Run: headless pygame with SDL's dummy video driver; simulated clock (each Clock.tick advances the game by its frame time, no real sleeping); random seed 0; keys injected as events and as key.get_pressed() state; no mouse input.
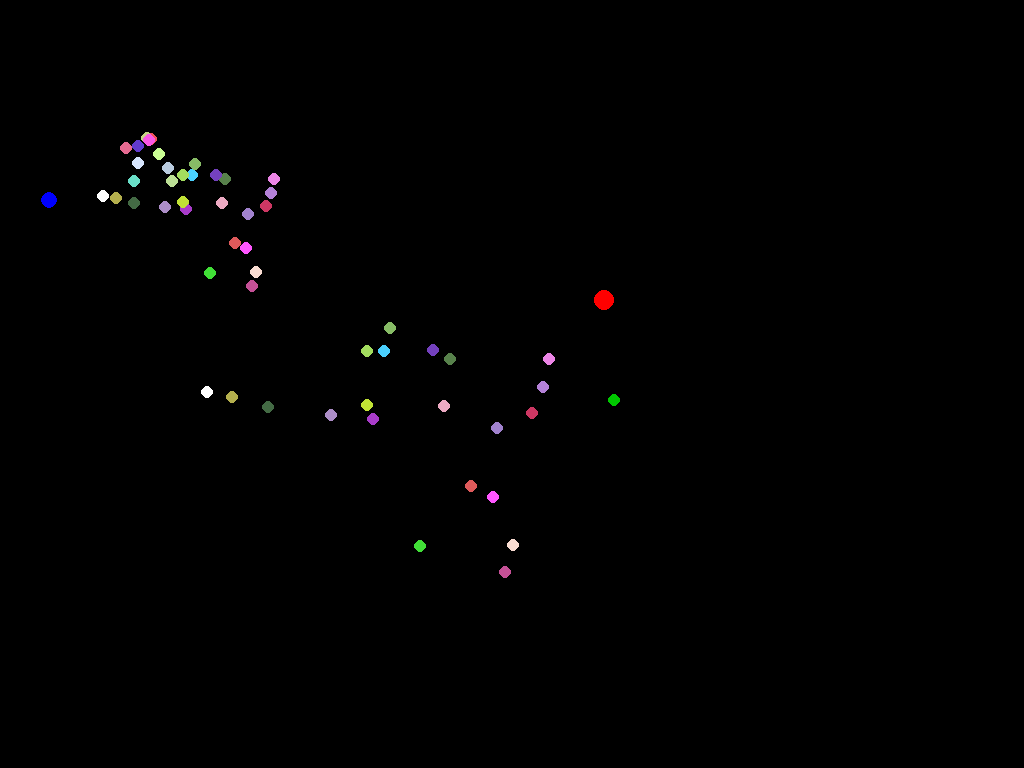
Frame 1 of 4 · flips 1–60 · no input
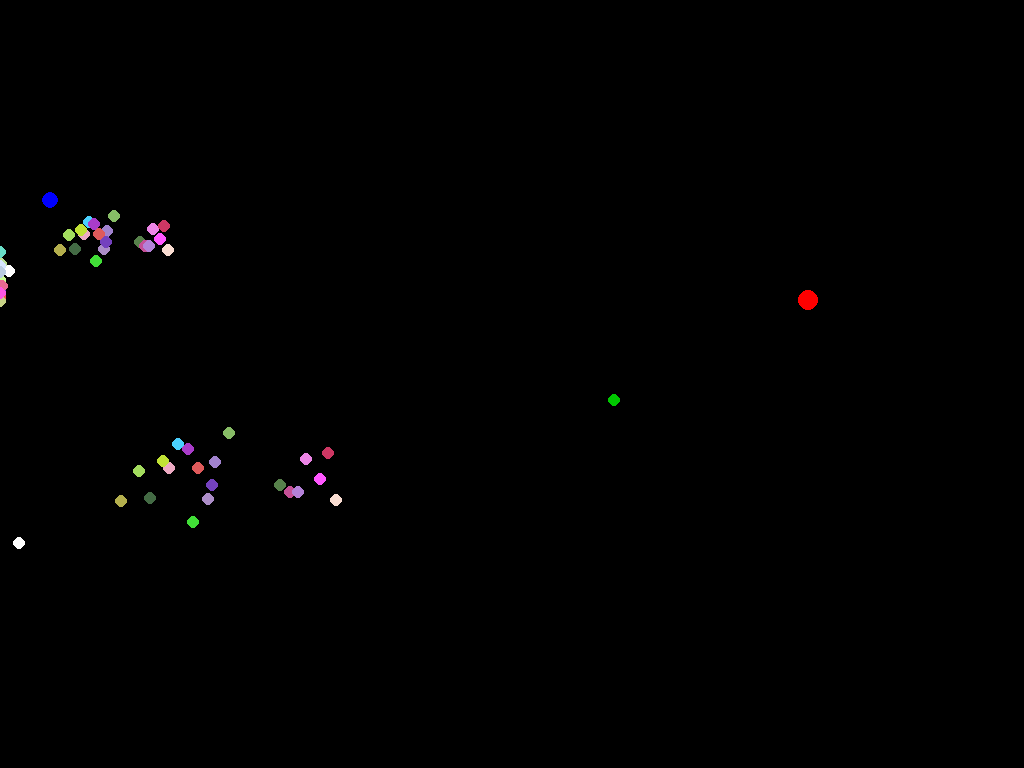
Frame 2 of 4 · flips 61–180 · tapped SPACE, RETURN · held RIGHT (→), D
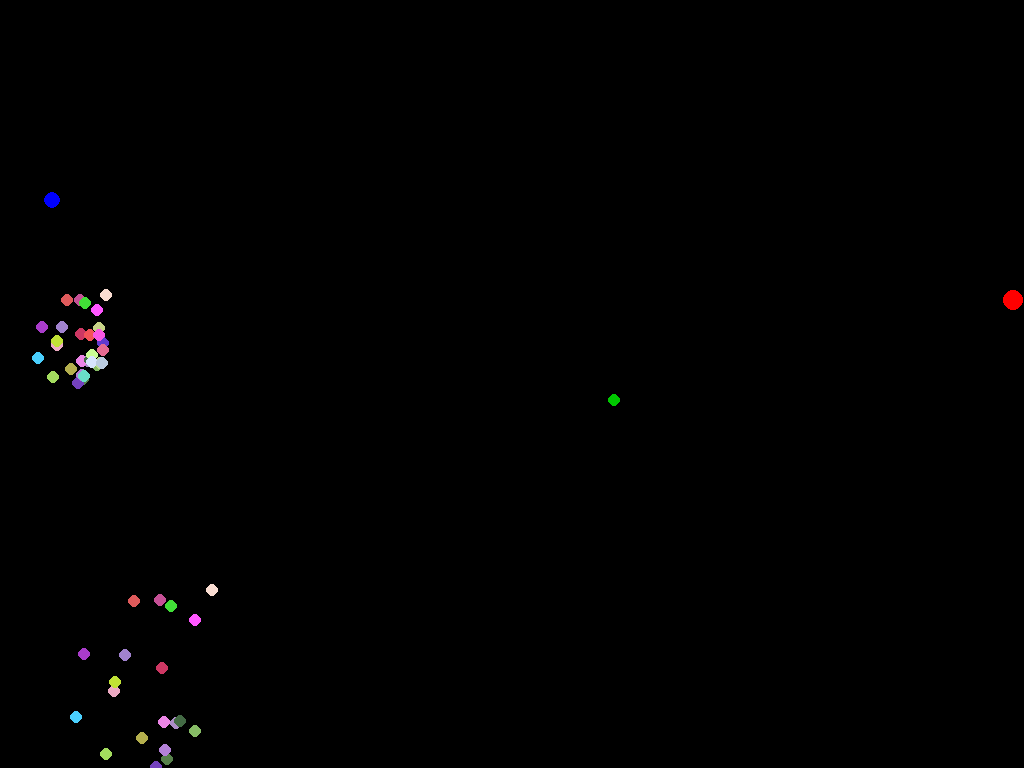
Frame 3 of 4 · flips 181–300 · held DOWN (↓), S
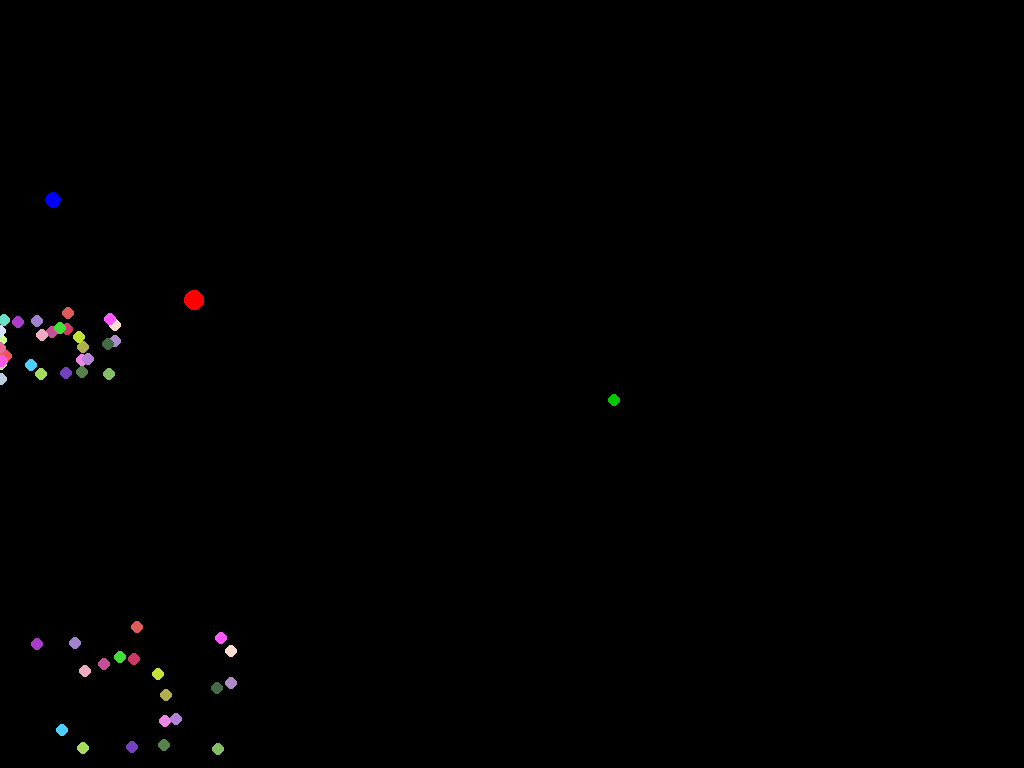
Frame 4 of 4 · flips 301–420 · held LEFT (←), A, UP (↑), W

The pygame program that drew these frames:

import pygame
import random
import time
import math

pygame.init()
info = pygame.display.Info()
screen = pygame.display.set_mode((0, 0), pygame.RESIZABLE)
zoom_out_scale = 0.5  # 50% zoom out
pygame.display.set_caption("Text Overlay Example")
clock = pygame.time.Clock()
font = pygame.font.SysFont(None, 36)

frame_counter = 0

# === Entropic Dot Creatures ===
NUM_CREATURES = 10
creatures = []
leader_creature = {
    'pos': [random.randint(100, 400), random.randint(100, 400)],
    'dir': [random.uniform(-1.5, 1.5), random.uniform(-1.5, 1.5)],
    'color': (255, 255, 255)  # white leader dot
}
creatures.append(leader_creature)
for _ in range(NUM_CREATURES):
    creatures.append({
        'pos': [random.randint(100, 400), random.randint(100, 400)],
        'dir': [random.uniform(-1.5, 1.5), random.uniform(-1.5, 1.5)],
        'color': (random.randint(50, 255), random.randint(50, 255), random.randint(50, 255))
    })

# === Entropic Dot Creatures Group 2 ===
NUM_GROUP2 = 10
group2 = []
for _ in range(NUM_GROUP2):
    group2.append({
        'pos': [random.randint(800, 1200), random.randint(300, 600)],
        'dir': [random.uniform(-1.5, 1.5), random.uniform(-1.5, 1.5)],
        'color': (random.randint(50, 255), random.randint(50, 255), random.randint(50, 255))
    })
for _ in range(NUM_CREATURES):
    creatures.append({
        'pos': [random.randint(100, 400), random.randint(100, 400)],
        'dir': [random.uniform(-1.5, 1.5), random.uniform(-1.5, 1.5)],
        'color': (random.randint(50, 255), random.randint(50, 255), random.randint(50, 255))
    })
running = True

while running:
    screen.fill((0, 0, 0))  # black background
    width, height = screen.get_size()

    # Example live values
    hue_value = ((time.time() * 12) % 360)
    fps = int(clock.get_fps())

    # Draw dots based on dynamic values
    pygame.draw.circle(screen, (0, 0, 0), (100, 100), 5)  # fixed dot
    pygame.draw.circle(screen, (0, 0, 255), (int(width * hue_value / 360), 200), 8)  # hue-driven dot
    pygame.draw.circle(screen, (255, 0, 0), (int(width * (frame_counter % 100) / 100), 300), 10)  # frame-driven dot
    pygame.draw.circle(screen, (0, 200, 0), (int(width * fps / 100), 400), 6)

    # Draw entropic creatures (leading group)
    # === Update leader dot separately ===
    center_vector = [width / 2, height / 2]
    to_center = [center_vector[0] - leader_creature['pos'][0], center_vector[1] - leader_creature['pos'][1]]
    dist = max(1, (to_center[0]**2 + to_center[1]**2) ** 0.5)
    to_center[0] /= dist
    to_center[1] /= dist

    # Momentum + directed wandering
    random_angle = random.uniform(0, 2 * math.pi)
    periodic_bias = math.sin(time.time() * 0.5)  # Oscillating randomness
    wander_force = [math.cos(random_angle + periodic_bias) * 4.0, math.sin(random_angle + periodic_bias) * 4.0]

    boost = 0.01 if int(time.time()) % 5 == 0 else 0.001
    leader_creature['dir'][0] += wander_force[0] * 0.02 + to_center[0] * boost
    leader_creature['dir'][1] += wander_force[1] * 0.02 + to_center[1] * boost

    
    leader_creature['pos'][0] += leader_creature['dir'][0]
    leader_creature['pos'][1] += leader_creature['dir'][1]
    leader_creature['pos'][0] = max(width * -0.04, min(width * 1.04, leader_creature['pos'][0]))
    leader_creature['pos'][1] = max(height * -0.04, min(height * 1.04, leader_creature['pos'][1]))
        # Blinking effect for leader dot
    blink = (int(time.time() * 2) % 2) == 0  # toggles every 0.5 seconds
    if blink:
        pygame.draw.circle(screen, leader_creature['color'], (int(leader_creature['pos'][0] * zoom_out_scale), int(leader_creature['pos'][1] * zoom_out_scale)), 6)
        pygame.draw.circle(screen, leader_creature['color'], (int(leader_creature['pos'][0]), int(leader_creature['pos'][1])), 6)

    # === Update follower creatures ===
    for creature in creatures[1:]:
        # === Entropic Directional Dice Components ===
        center_pull = [(leader_creature['pos'][0] - creature['pos'][0]) * 0.0015,
                       (leader_creature['pos'][1] - creature['pos'][1]) * 0.0015]

        wander = [random.uniform(-1.0, 1.0) * 1.0 if random.random() < 0.1 else 0,
                  random.uniform(-1.0, 1.0) * 0.1 if random.random() < 0.1 else 0]

        bounce = [0, 0]
        if creature['pos'][0] <= 0 or creature['pos'][0] >= width:
            bounce[0] = -creature['dir'][0] * 0.5
        if creature['pos'][1] <= 0 or creature['pos'][1] >= height:
            bounce[1] = -creature['dir'][1] * 0.5

        # Composite entropic direction
        creature['dir'][0] += center_pull[0] + wander[0] + bounce[0]
        creature['dir'][1] += center_pull[1] + wander[1] + bounce[1]

        # Apply movement
        creature['pos'][0] += creature['dir'][0]
        creature['pos'][1] += creature['dir'][1]
        creature['pos'][0] = max(0, min(width, creature['pos'][0]))
        creature['pos'][1] = max(0, min(height, creature['pos'][1]))

        pygame.draw.circle(screen, creature['color'], (int(creature['pos'][0] * zoom_out_scale), int(creature['pos'][1] * zoom_out_scale)), 6)

        # Simple cohesion (center pull)
        creature['dir'][0] += (width/2 - creature['pos'][0]) * 0.0005
        creature['dir'][1] += (height/2 - creature['pos'][1]) * 0.0005

        pygame.draw.circle(screen, creature['color'], (int(creature['pos'][0]), int(creature['pos'][1])), 6)

    # Draw entropic group 2 (tracking group)
    # Find average position of creatures to follow
    if creatures:
        avg_x = sum(c['pos'][0] for c in creatures) / len(creatures)
        avg_y = sum(c['pos'][1] for c in creatures) / len(creatures)

    for dot in group2:
        # Entropic wobble
        if random.random() < 0.05:
            dot['dir'][0] += random.uniform(-0.2, 0.2)
            dot['dir'][1] += random.uniform(-0.2, 0.2)

        # Move slower (95%)
        dot['pos'][0] += dot['dir'][0] * 0.95
        dot['pos'][1] += dot['dir'][1] * 0.95

        # Track leading group's center
        dot['dir'][0] += (avg_x - dot['pos'][0]) * 0.0007
        dot['dir'][1] += (avg_y - dot['pos'][1]) * 0.0007

        dot['pos'][0] = max(0, min(width, dot['pos'][0]))
        dot['pos'][1] = max(0, min(height, dot['pos'][1]))

        pygame.draw.circle(screen, dot['color'], (int(dot['pos'][0] * zoom_out_scale), int(dot['pos'][1] * zoom_out_scale)), 6)  # fps-driven dot

    pygame.display.flip()
    frame_counter += 1

    for event in pygame.event.get():
        if event.type == pygame.QUIT:
            running = False
        elif event.type == pygame.KEYDOWN:
            if event.key == pygame.K_ESCAPE:
                running = False

    clock.tick(60)

pygame.quit()
